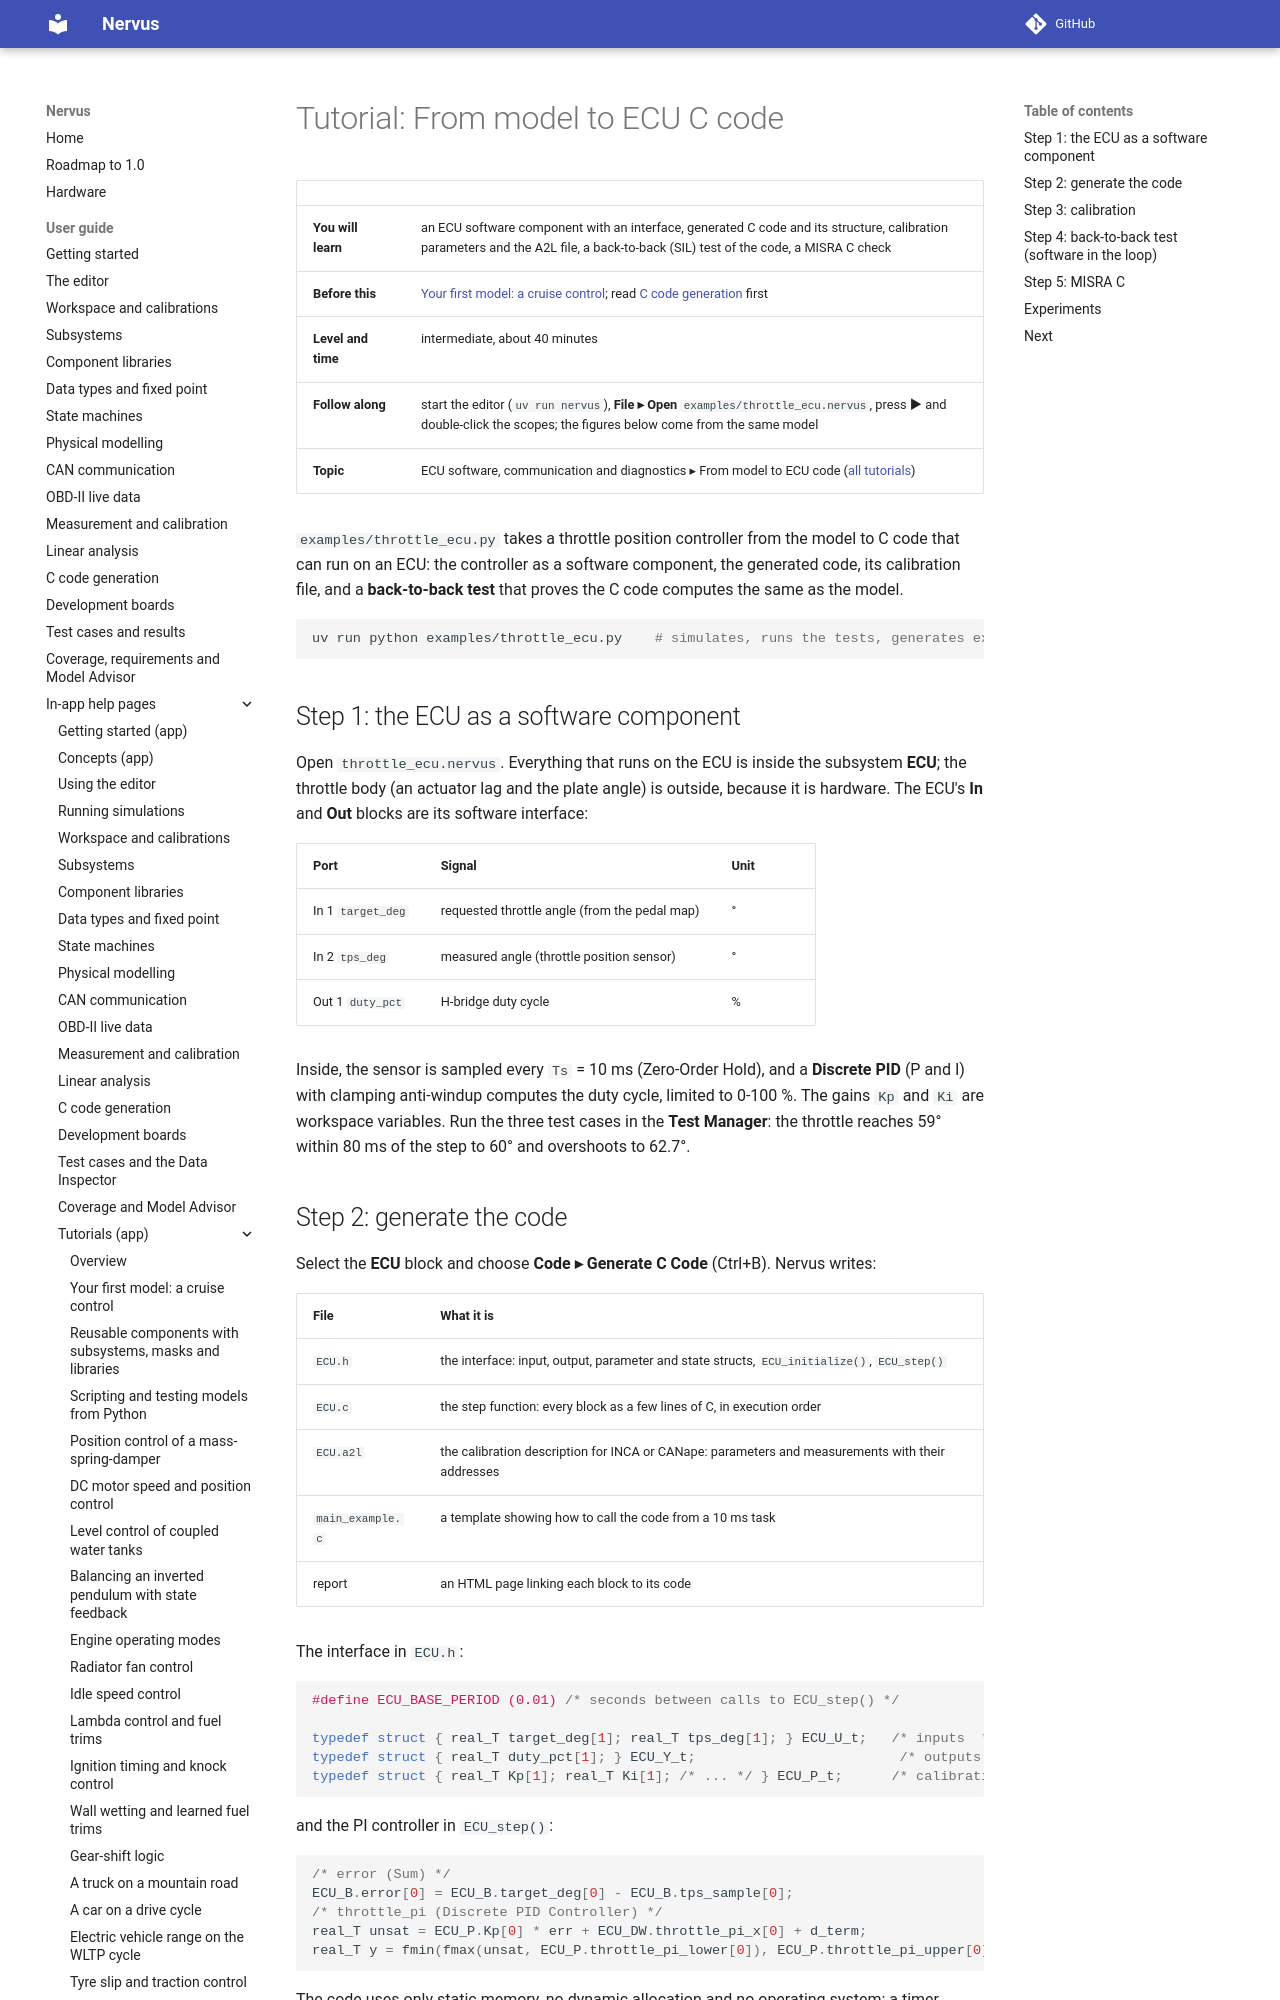

repository: niklasnordin/nervus · page: dev/app-help/tutorial_model_to_code/index.html · generator: mkdocs

# Tutorial: From model to ECU C code

| | |
|---|---|
| **You will learn** | an ECU software component with an interface, generated C code and its structure, calibration parameters and the A2L file, a back-to-back (SIL) test of the code, a MISRA C check |
| **Before this** | [Your first model: a cruise control](tutorial_first_model.md); read [C code generation](codegen.md) first |
| **Level and time** | intermediate, about 40 minutes |
| **Follow along** | start the editor (`uv run nervus`), **File ▸ Open** `examples/throttle_ecu.nervus`, press **▶** and double-click the scopes; the figures below come from the same model |
| **Topic** | ECU software, communication and diagnostics ▸ From model to ECU code ([all tutorials](tutorials.md)) |

`examples/throttle_ecu.py` takes a throttle position controller from the model to C code that can run on an ECU:
the controller as a software component, the generated code, its calibration file, and a **back-to-back test**
that proves the C code computes the same as the model.

```bash
uv run python examples/throttle_ecu.py    # simulates, runs the tests, generates examples/generated/ECU/
```

## Step 1: the ECU as a software component

Open `throttle_ecu.nervus`. Everything that runs on the ECU is inside the subsystem **ECU**; the throttle body
(an actuator lag and the plate angle) is outside, because it is hardware. The ECU's **In** and **Out** blocks
are its software interface:

| Port | Signal | Unit |
|---|---|---|
| In 1 `target_deg` | requested throttle angle (from the pedal map) | ° |
| In 2 `tps_deg` | measured angle (throttle position sensor) | ° |
| Out 1 `duty_pct` | H-bridge duty cycle | % |

Inside, the sensor is sampled every `Ts` = 10 ms (Zero-Order Hold), and a **Discrete PID** (P and I) with clamping
anti-windup computes the duty cycle, limited to 0-100 %. The gains `Kp` and `Ki` are workspace variables. Run the
three test cases in the **Test Manager**: the throttle reaches 59° within 80 ms of the step to 60° and overshoots
to 62.7°.
